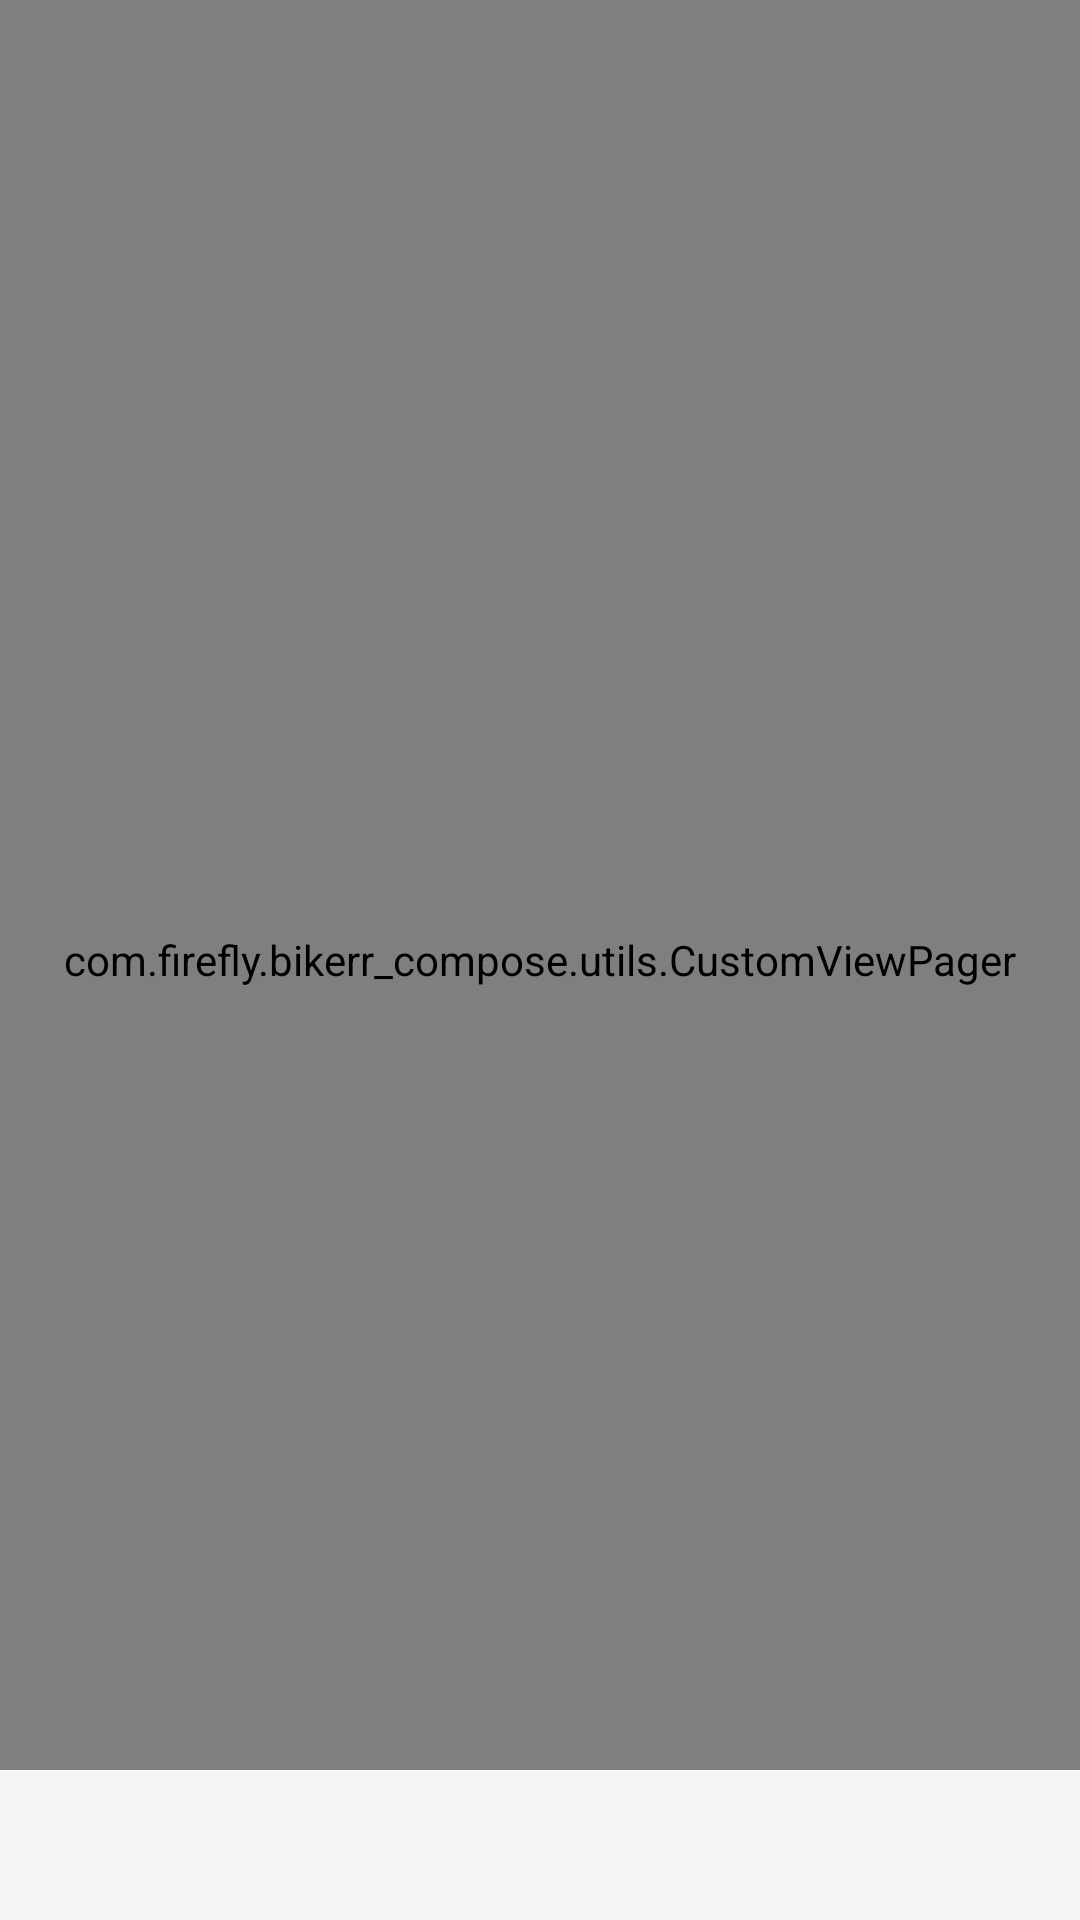

Android layout source for this screen:
<!-- AndroidManifest.xml: application theme Theme.Bikerr -->
<!-- res/layout/activity_main.xml -->
<?xml version="1.0" encoding="utf-8"?>
<androidx.constraintlayout.widget.ConstraintLayout xmlns:android="http://schemas.android.com/apk/res/android"
    xmlns:app="http://schemas.android.com/apk/res-auto"
    xmlns:mapbox="http://schemas.android.com/apk/res-auto"
    xmlns:tools="http://schemas.android.com/tools"
    android:layout_width="match_parent"
    android:layout_height="match_parent"
    android:orientation="vertical"
    tools:context=".activities.MainActivity">


    <com.firefly.bikerr_compose.utils.CustomViewPager
        android:id="@+id/vpPager"
        android:layout_width="match_parent"
        android:layout_height="match_parent"
        app:layout_constraintBottom_toTopOf="@id/tab_layout"
        app:layout_constraintEnd_toEndOf="parent"
        app:layout_constraintStart_toStartOf="parent"
        >


    </com.firefly.bikerr_compose.utils.CustomViewPager>

    <com.google.android.material.tabs.TabLayout
        android:id="@+id/tab_layout"
        android:layout_width="match_parent"
        android:layout_height="50dp"
        android:layout_alignParentBottom="true"
        android:background="#F4F4F4"

        app:layout_constraintBottom_toBottomOf="@+id/vpPager"
        app:layout_constraintEnd_toEndOf="parent"
        app:layout_constraintStart_toStartOf="parent" />



</androidx.constraintlayout.widget.ConstraintLayout>
<!-- resources referenced by this layout -->
<resources>
  <style name="Theme.Bikerr" parent="Theme.MaterialComponents.Light.NoActionBar">
          
          <item name="colorPrimary">#CB000000</item>
          <item name="colorPrimaryVariant">#A9353137</item>
          <item name="colorOnPrimary">@color/white</item>
          <item name="android:forceDarkAllowed" tools:targetApi="q">true</item>
          
          <item name="colorSecondary">#0F1010</item>
          <item name="colorSecondaryVariant">@color/black</item>
          <item name="colorOnSecondary">@color/black</item>
          
          <item name="android:statusBarColor" tools:targetApi="l">?attr/colorPrimaryVariant</item>
          
      </style>
  <!-- not gathered from this repository: default colours our renderer supplied (Android Studio template values) -->
  <color name="black">#FF000000</color>
  <color name="white">#FFFFFFFF</color>
</resources>
